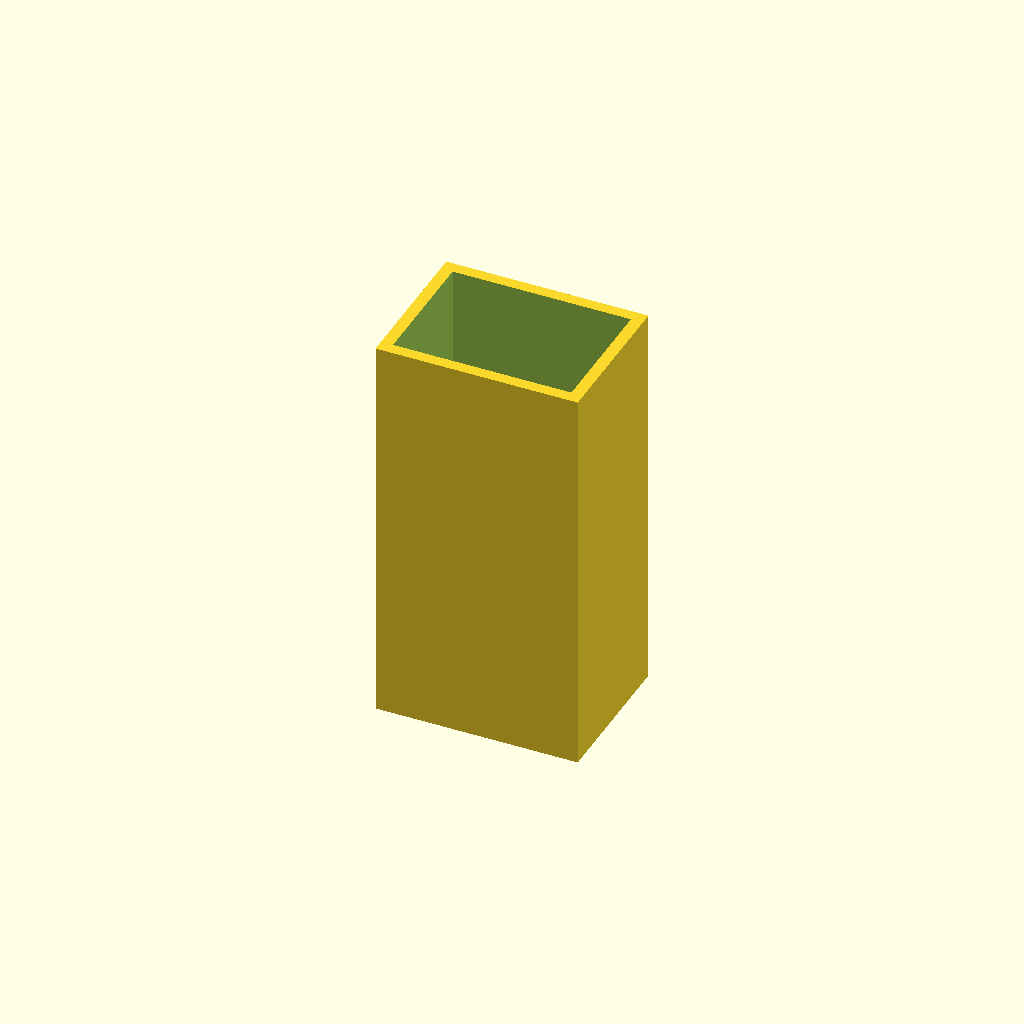
Cell 1: rendered with the file's own defaults.
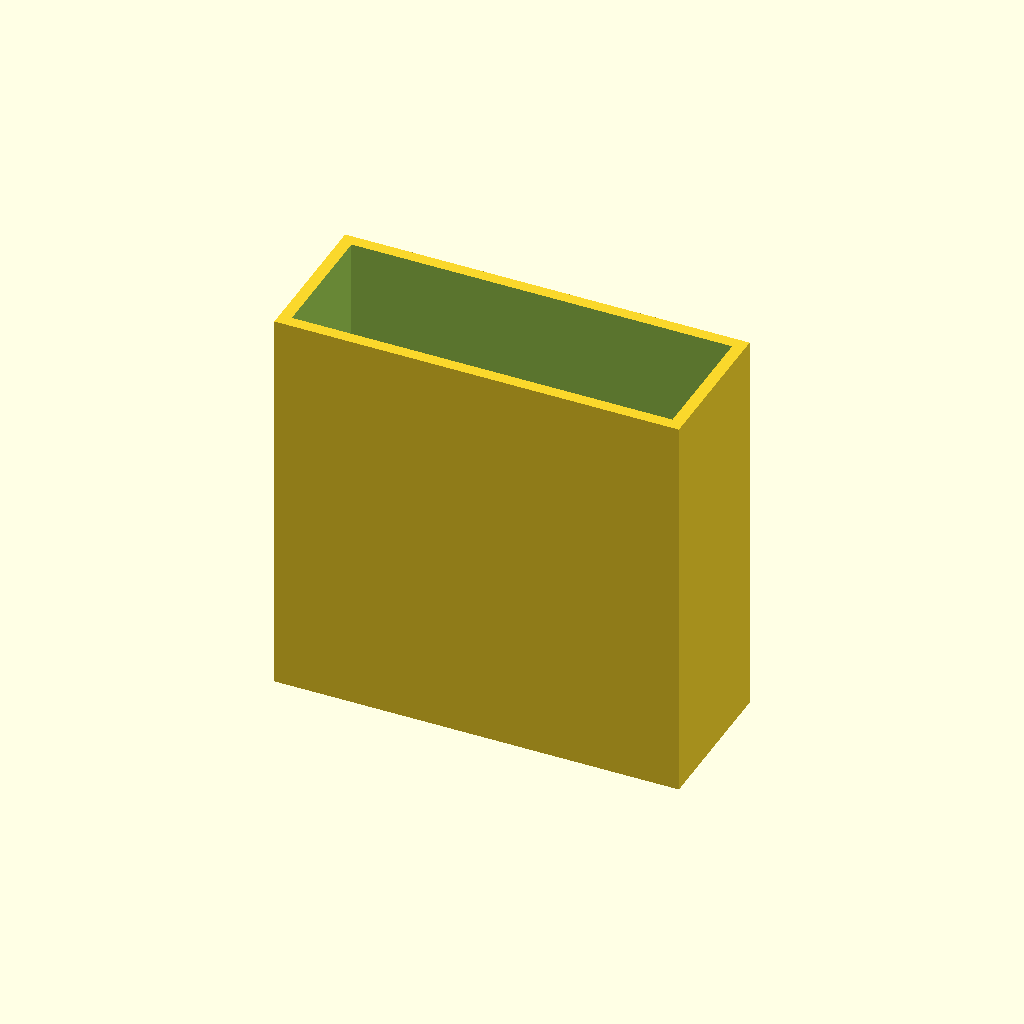
Cell 2: the same model with outer_w = 101.6.
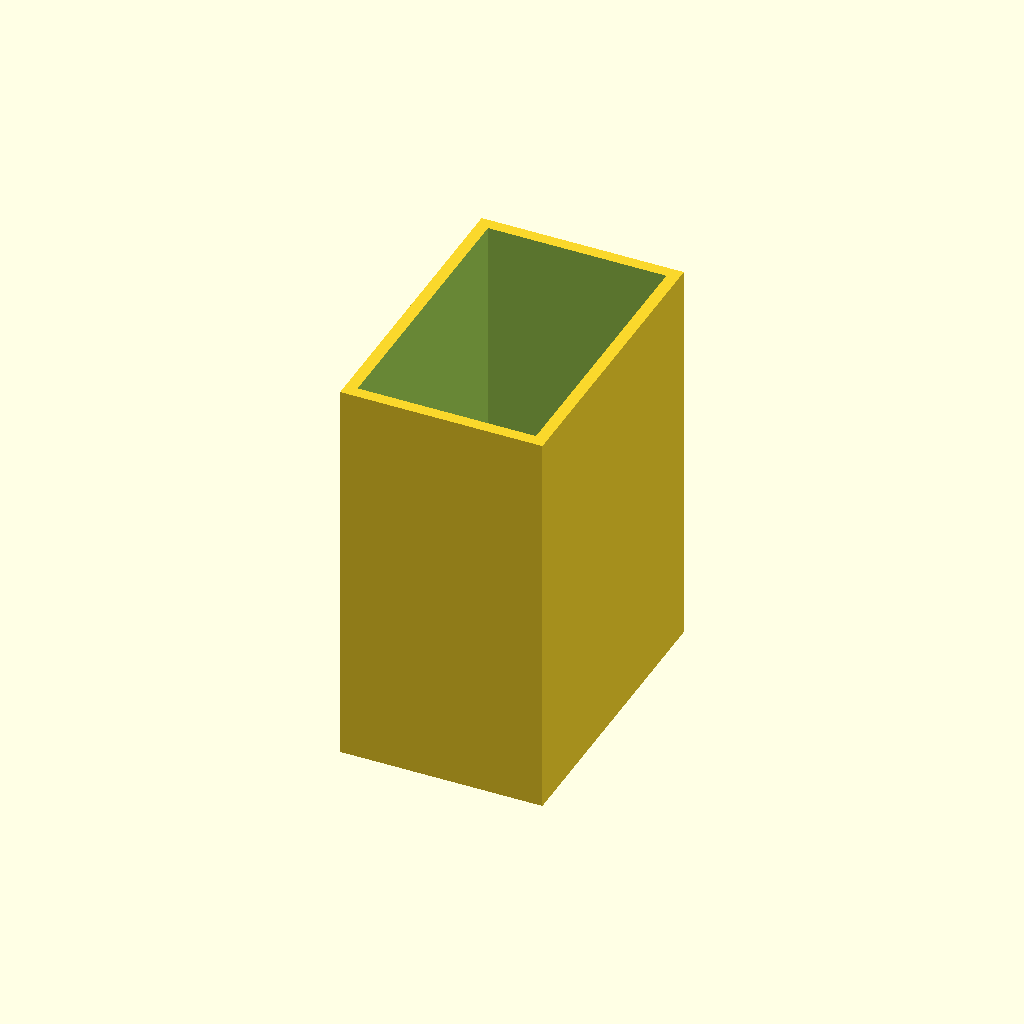
Cell 3: the same model with outer_h = 76.2.
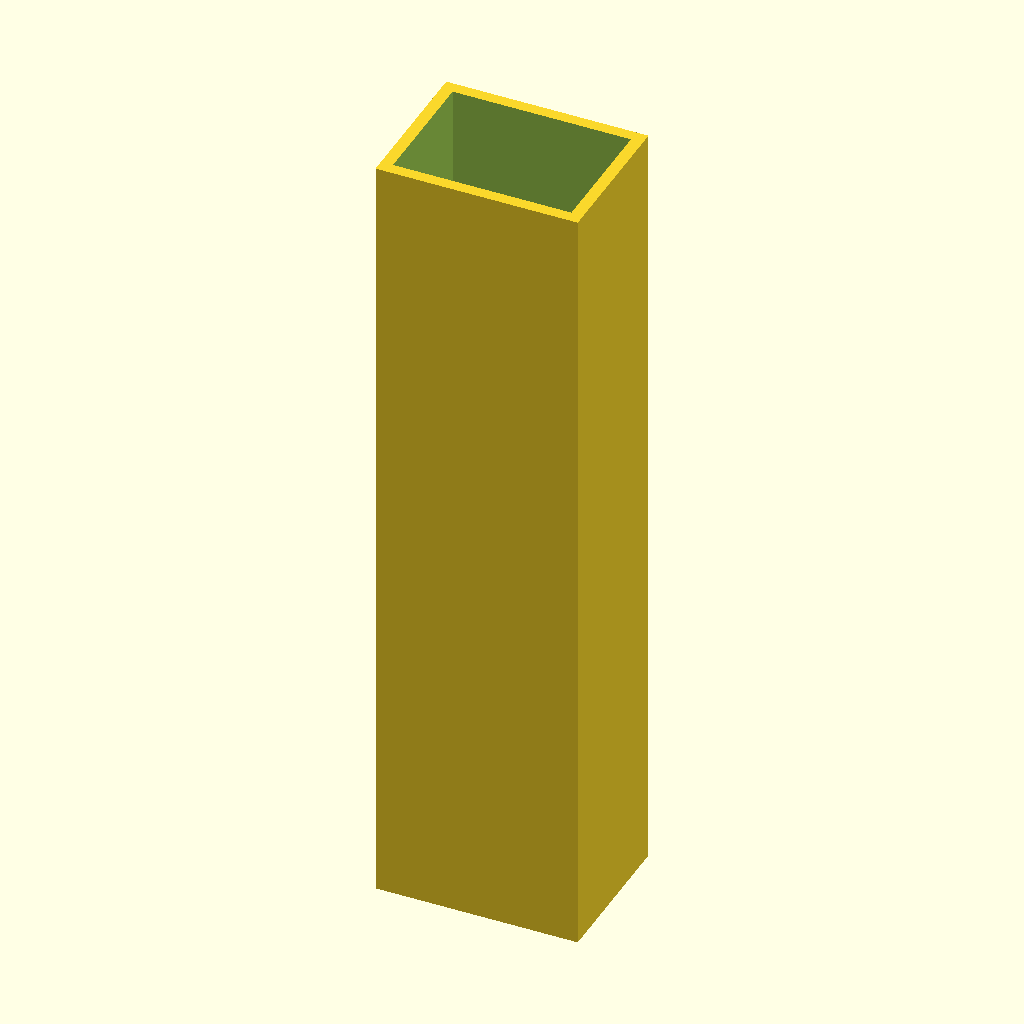
Cell 4 — length set to 200, the other parameters unchanged.
One fixed orthographic camera (rotation 55°, 0°, 25°; colour scheme Cornfield) for every cell.
Source of the model, additional_study/matched_effort/results/direct_vlm/scad/box_section__AL50p8x38p1x3.scad:
$fn = 64;

// Aluminium rectangular box section: 50.8mm x 38.1mm x 3.0mm wall
outer_w = 50.8;   // X (mm)
outer_h = 38.1;   // Y (mm)
wall    = 3.0;    // wall thickness (mm)
length  = 100;    // Z (mm)

inner_w = outer_w - 2*wall;
inner_h = outer_h - 2*wall;

eps = 0.05;       // small overlap to guarantee clean boolean

// One connected solid: open-ended rectangular tube
difference() {
    cube([outer_w, outer_h, length], center=true);

    // Inner void: extend slightly beyond both ends so the tube is clearly hollow in top/bottom views
    cube([inner_w, inner_h, length + 2*eps], center=true);
}
Parameter table extracted from the source (name, type, default, range or options):
outer_w: number, default 50.8
outer_h: number, default 38.1
wall: number, default 3
length: number, default 100
eps: number, default 0.05
